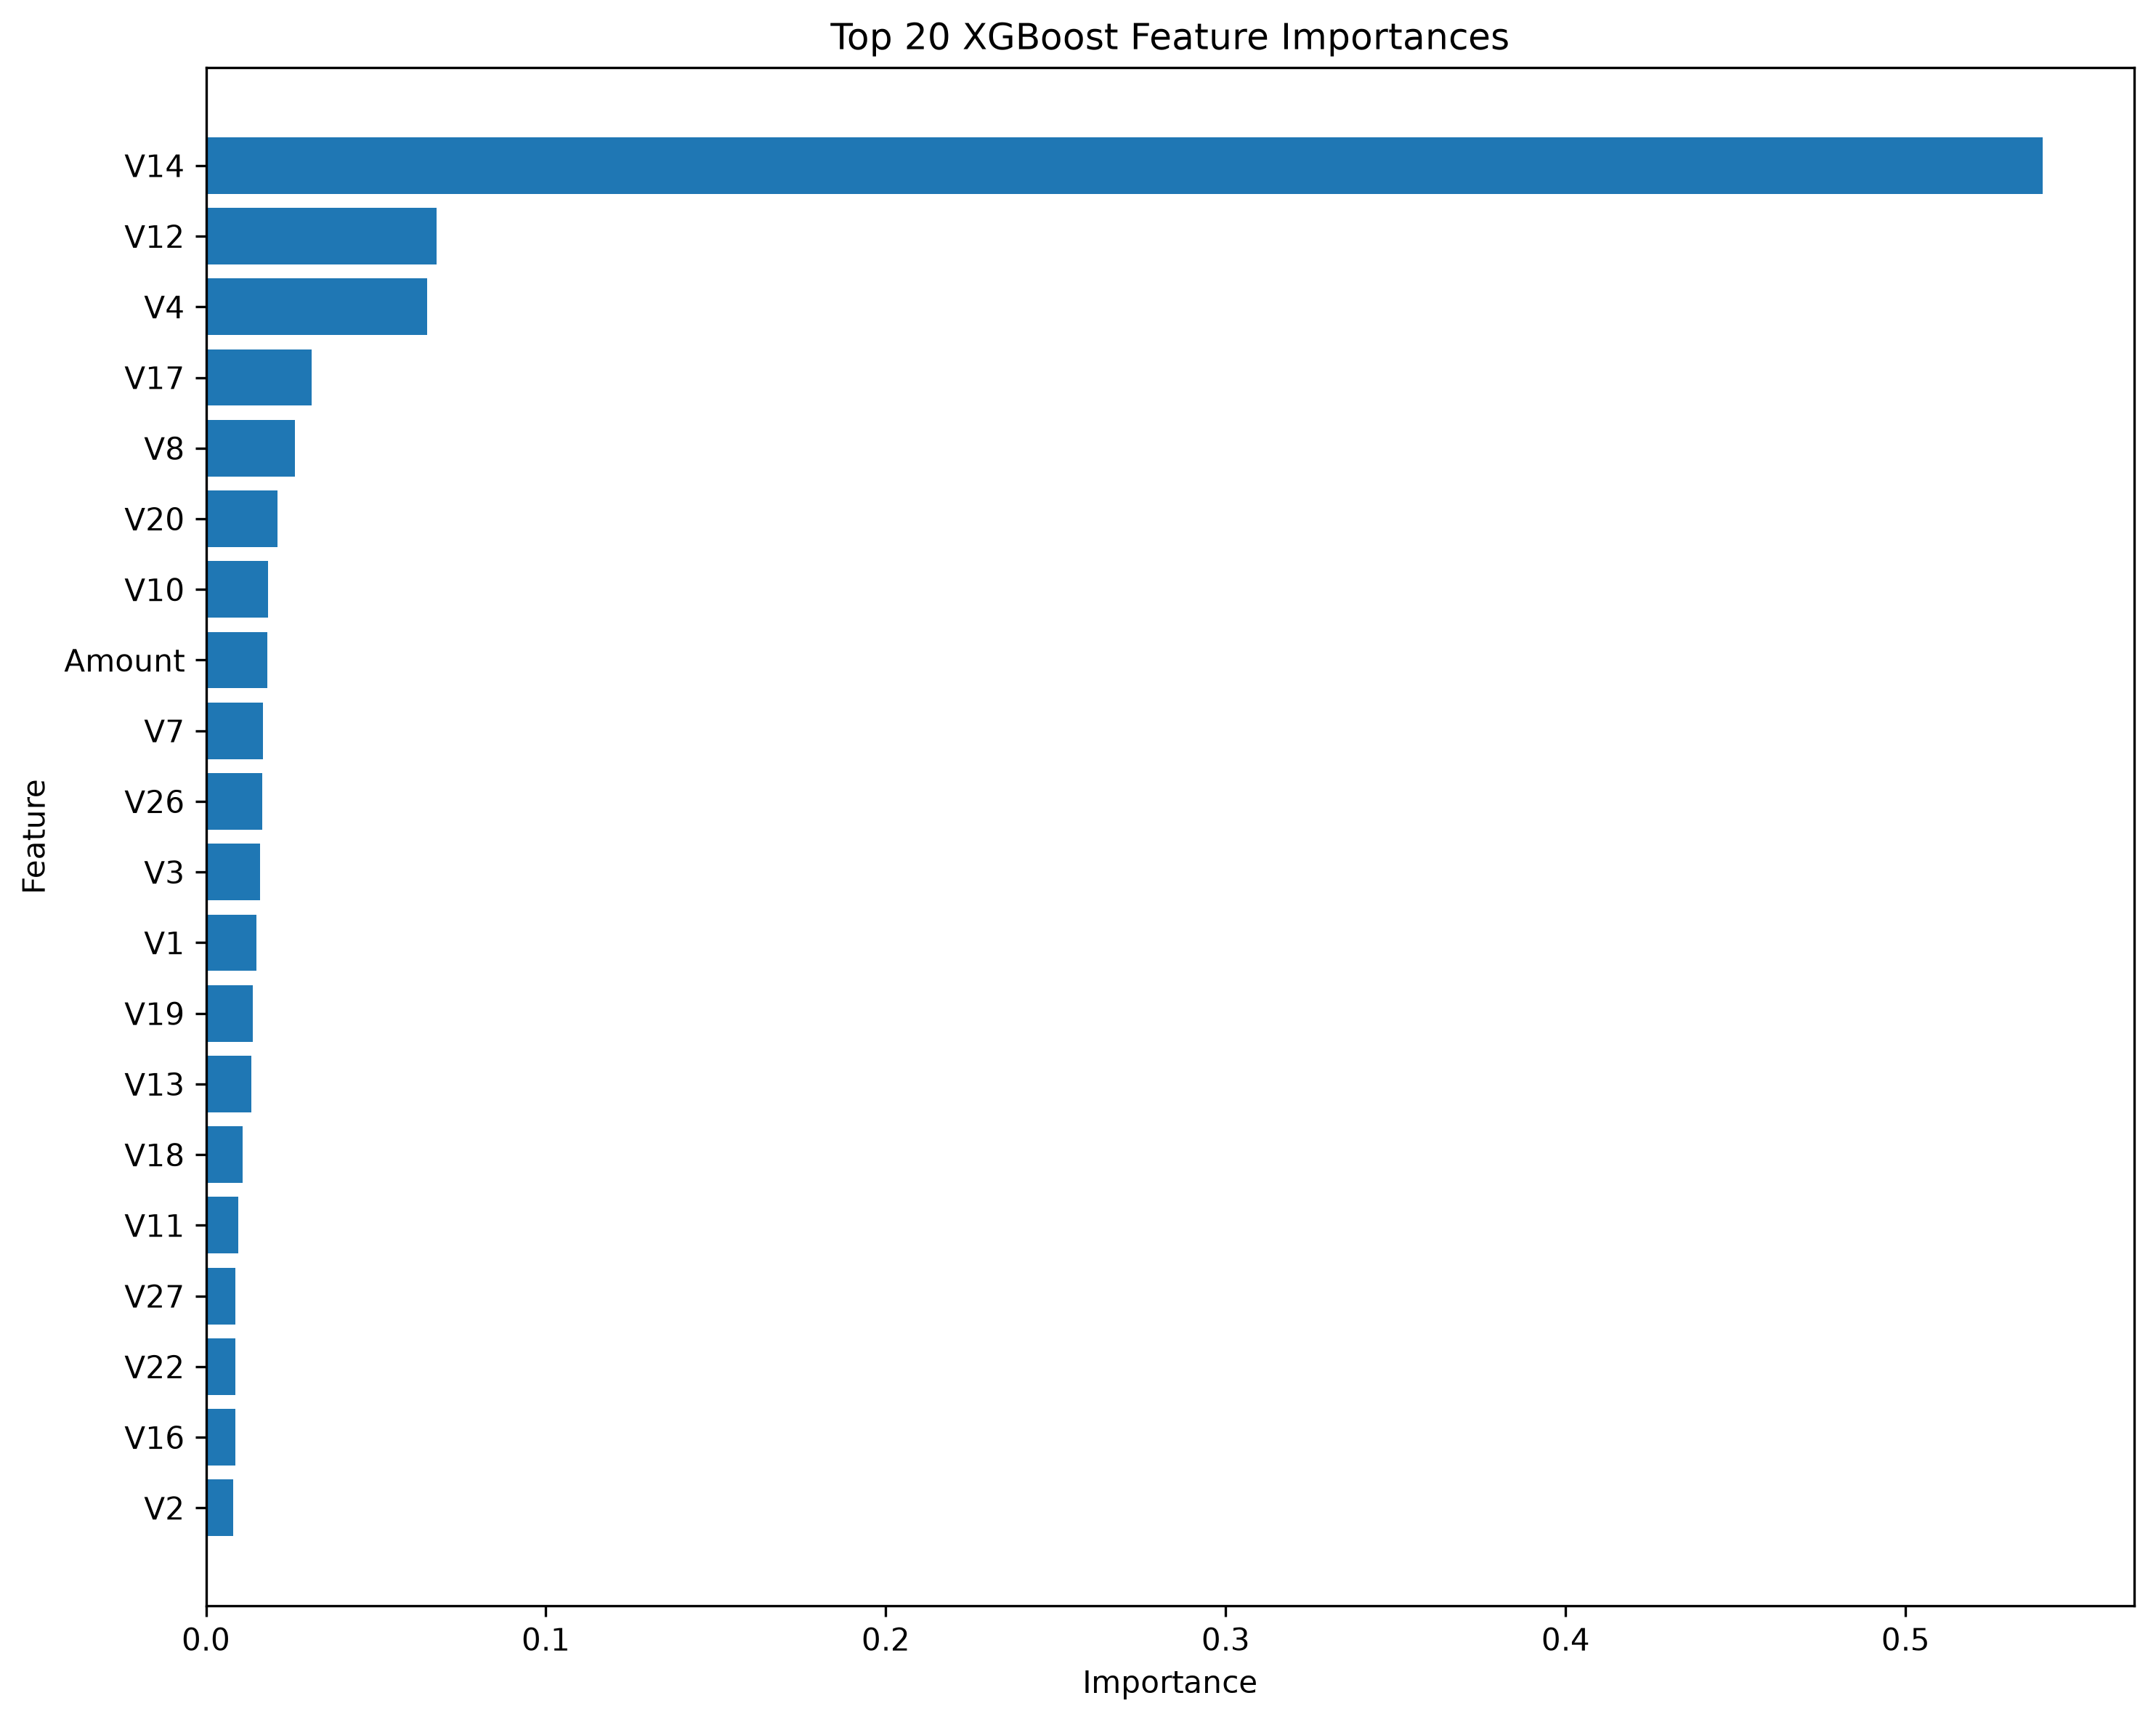

The data file committed next to this chart (first rows):
Feature, Importance
V14, 0.5402
V12, 0.0679
V4, 0.06513
V17, 0.03118
V8, 0.02614
V20, 0.02103
V10, 0.01833
Amount, 0.01796
V7, 0.01682
V26, 0.01666
V3, 0.01596
V1, 0.01493
V19, 0.01381
V13, 0.01334
V18, 0.01083
V11, 0.009476
V27, 0.008743
V22, 0.008626
V16, 0.008579
V2, 0.008114
V28, 0.007686
V15, 0.007638
V23, 0.007539
V9, 0.007525
Time, 0.007396
V5, 0.006538
V25, 0.005911
V6, 0.005864
V24, 0.005185
V21, 0.004937
